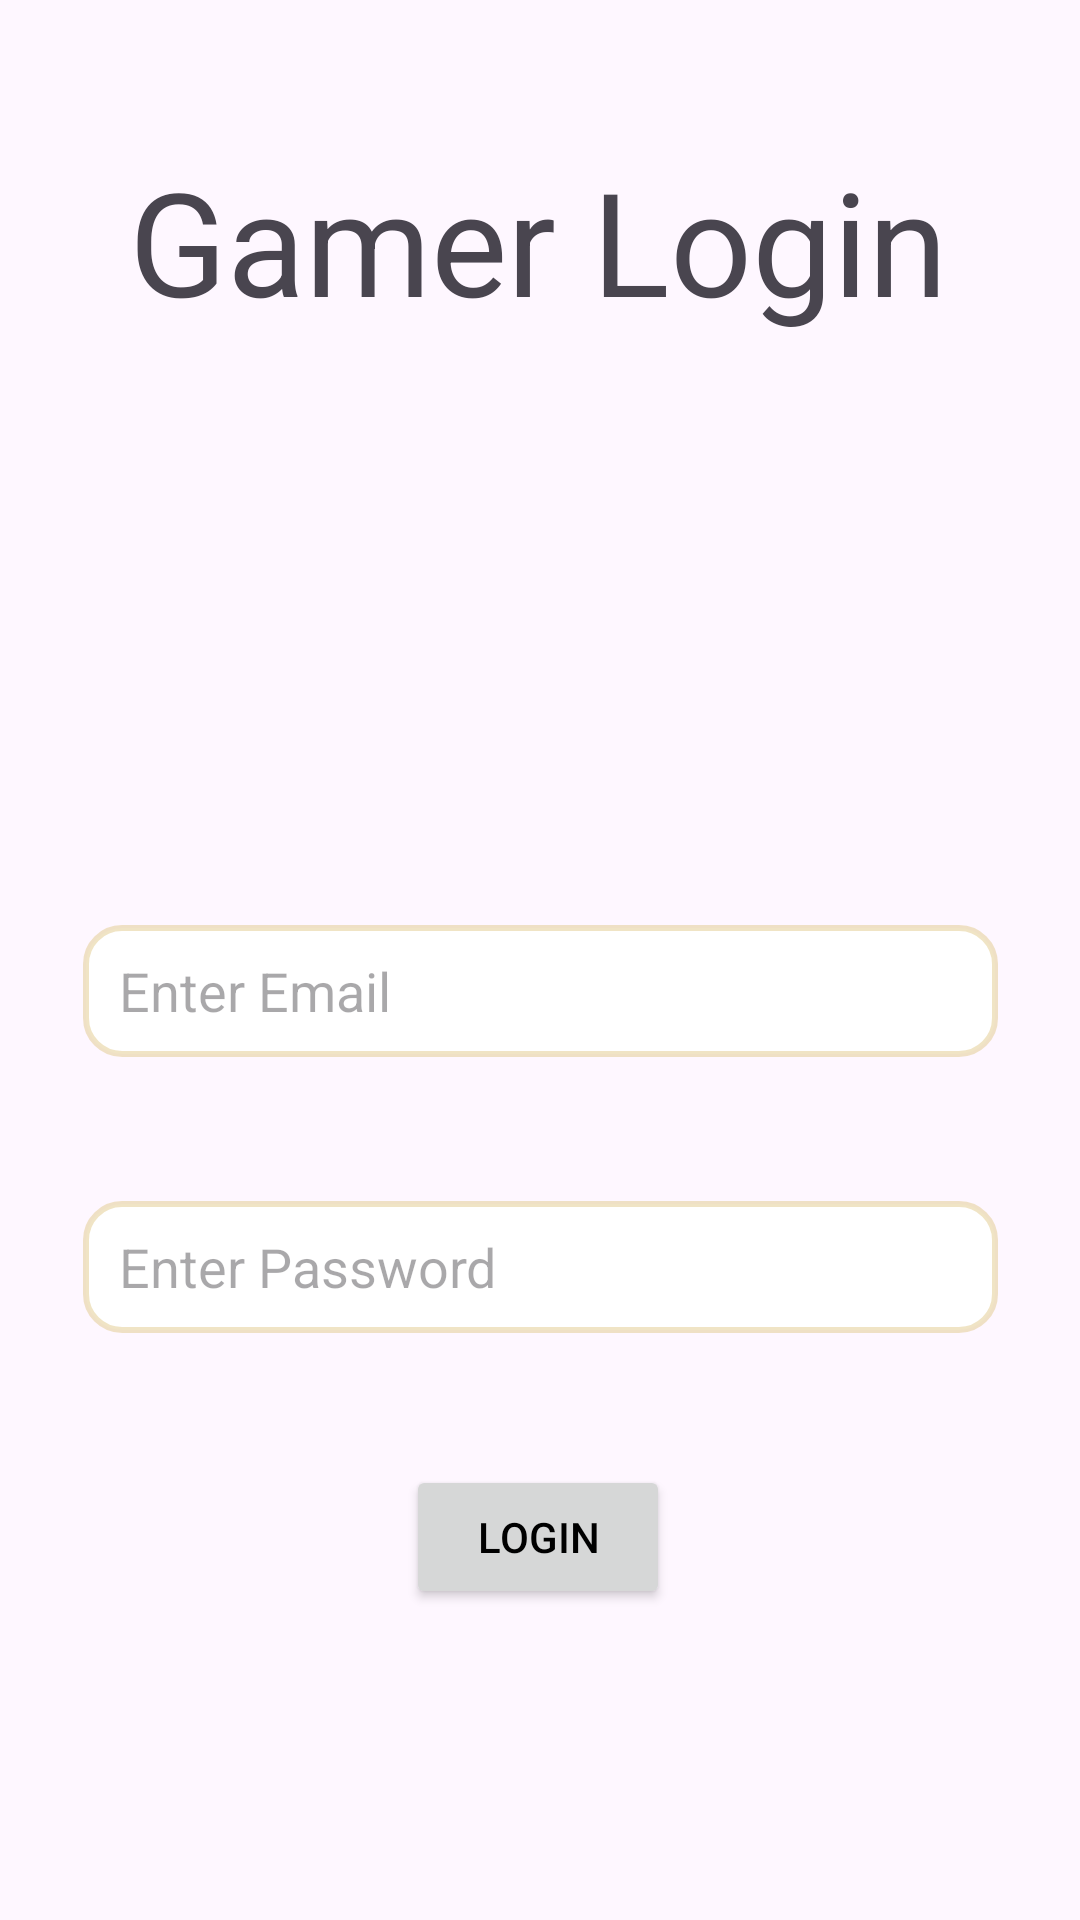

Reconstruct the res/layout file that produces this screen, plus the resources it refers to.
<!-- AndroidManifest.xml: application theme Theme.MiniMash -->
<!-- res/layout/activity_login_page.xml -->
<?xml version="1.0" encoding="utf-8"?>
<androidx.constraintlayout.widget.ConstraintLayout xmlns:android="http://schemas.android.com/apk/res/android"
    xmlns:app="http://schemas.android.com/apk/res-auto"
    xmlns:tools="http://schemas.android.com/tools"
    android:layout_width="match_parent"
    android:layout_height="match_parent">


    <ImageView
        android:id="@+id/imageView13"
        android:layout_width="411dp"
        android:layout_height="376dp"
        android:alpha="0.2"
        app:layout_constraintBottom_toBottomOf="parent"
        app:layout_constraintEnd_toEndOf="parent"
        app:layout_constraintHorizontal_bias="0.0"
        app:layout_constraintStart_toStartOf="parent"
        app:layout_constraintTop_toTopOf="parent"
        app:layout_constraintVertical_bias="0.407"
        android:src="@drawable/appicon" />

    <TextView
        android:id="@+id/textView"
        android:layout_width="wrap_content"
        android:layout_height="wrap_content"
        android:layout_marginTop="48dp"
        android:text="Gamer Login"
        android:textSize="48dp"
        app:layout_constraintEnd_toEndOf="parent"
        app:layout_constraintHorizontal_bias="0.496"
        app:layout_constraintStart_toStartOf="parent"
        app:layout_constraintTop_toTopOf="parent" />

    <EditText
        android:id="@+id/patient_email"
        android:layout_width="305dp"
        android:layout_height="44dp"
        android:layout_marginTop="196dp"
        android:background="@drawable/custom_edittext"
        android:ems="10"
        android:hint="Enter Email"
        android:inputType="textEmailAddress"
        android:paddingStart="12dp"
        app:layout_constraintEnd_toEndOf="parent"
        app:layout_constraintStart_toStartOf="parent"
        app:layout_constraintTop_toBottomOf="@+id/textView" />

    <EditText
        android:id="@+id/patient_pass"
        android:layout_width="305dp"
        android:layout_height="44dp"
        android:layout_marginTop="48dp"
        android:ems="10"
        android:hint="Enter Password"
        android:inputType="textPassword"
        android:background="@drawable/custom_edittext"
        android:paddingStart="12dp"
        app:layout_constraintEnd_toEndOf="parent"
        app:layout_constraintHorizontal_bias="0.502"
        app:layout_constraintStart_toStartOf="parent"
        app:layout_constraintTop_toBottomOf="@+id/patient_email" />

    <Button
        android:id="@+id/button"
        android:layout_width="wrap_content"
        android:layout_height="wrap_content"
        android:layout_marginTop="44dp"
        android:text="Login"
        android:textColor="@color/black"
        app:layout_constraintEnd_toEndOf="parent"
        app:layout_constraintHorizontal_bias="0.498"
        app:layout_constraintStart_toStartOf="parent"
        app:layout_constraintTop_toBottomOf="@+id/patient_pass" />

    <TextView
        android:id="@+id/textView2"
        android:layout_width="wrap_content"
        android:layout_height="wrap_content"
        android:layout_marginStart="80dp"
        android:layout_marginTop="108dp"
        android:text="New User?"
        android:textSize="24dp"
        app:layout_constraintStart_toStartOf="parent"
        app:layout_constraintTop_toBottomOf="@+id/button" />

    <TextView
        android:id="@+id/textView3"
        android:layout_width="wrap_content"
        android:layout_height="wrap_content"
        android:layout_marginTop="112dp"
        android:text="Register Here"
        android:textColor="#035BF4"
        android:textSize="20dp"
        app:layout_constraintEnd_toEndOf="parent"
        app:layout_constraintHorizontal_bias="0.084"
        app:layout_constraintStart_toEndOf="@+id/textView2"
        app:layout_constraintTop_toBottomOf="@+id/button" />

</androidx.constraintlayout.widget.ConstraintLayout>
<!-- resources referenced by this layout -->
<resources>
  <!-- drawable custom_edittext (drawable) -->
  <?xml version="1.0" encoding="utf-8"?>
  <selector xmlns:android="http://schemas.android.com/apk/res/android">
  
      
      <item android:state_enabled="true" android:state_focused="true">
          <shape android:shape="rectangle">
              <solid android:color="@android:color/white" />
              <corners android:radius="12dp" />
              <stroke android:width="2dp" android:color="#3F51B5" />
              <size android:height="44dp" android:width="308dp"/>
          </shape>
      </item>
  
  
      
      <item android:state_enabled="true">
          <shape android:shape="rectangle">
              <solid android:color="@android:color/white" />
              <corners android:radius="12dp" />
              <stroke android:width="2dp" android:color="#83E2CA8E" />
              <size android:height="44dp" android:width="308dp"/>
          </shape>
      </item>
  
  </selector>
  <style name="Theme.MiniMash" parent="Base.Theme.MiniMash" />
  <style name="Base.Theme.MiniMash" parent="Theme.Material3.Light.NoActionBar">
          
          
      </style>
  <!-- not gathered from this repository: default colours our renderer supplied (Android Studio template values) -->
  <color name="black">#FF000000</color>
</resources>
